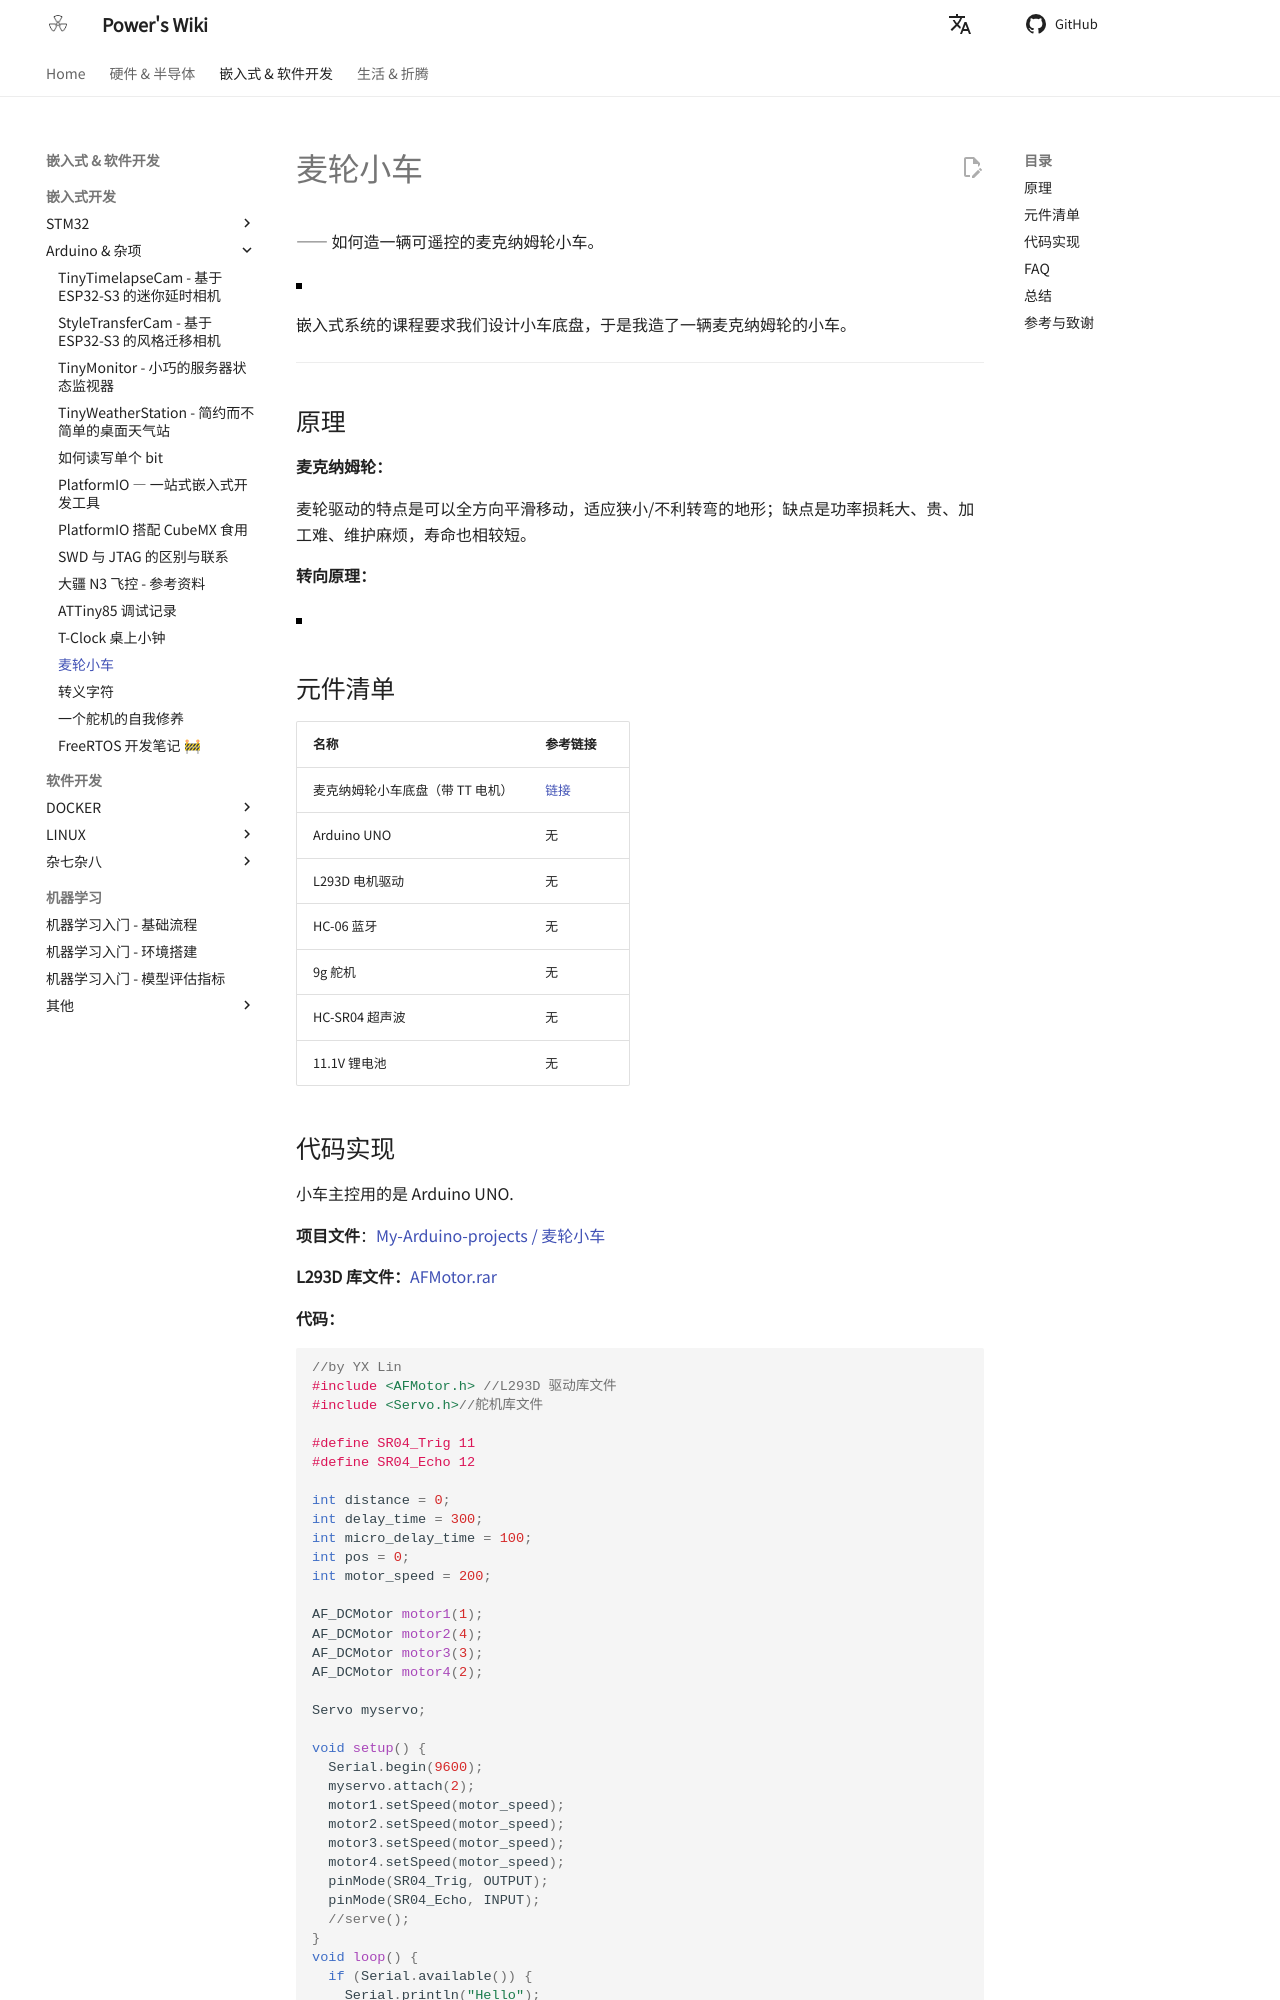

repository: linyuxuanlin/Wiki_MkDocs · page: 麦轮小车/index.html · generator: mkdocs

---
id: 麦轮小车
title: 麦轮小车
---

—— 如何造一辆可遥控的麦克纳姆轮小车。

![](https://wiki-media-1253965369.cos.ap-guangzhou.myqcloud.com/img/car2.jpg)

嵌入式系统的课程要求我们设计小车底盘，于是我造了一辆麦克纳姆轮的小车。

---

## 原理

**麦克纳姆轮：**

麦轮驱动的特点是可以全方向平滑移动，适应狭小/不利转弯的地形；缺点是功率损耗大、贵、加工难、维护麻烦，寿命也相较短。

**转向原理：**

![](https://wiki-media-1253965369.cos.ap-guangzhou.myqcloud.com/img/麦轮.jpg)

## 元件清单

| 名称                             | 参考链接                                                                                                |
| :------------------------------- | :------------------------------------------------------------------------------------------------------ |
| 麦克纳姆轮小车底盘（带 TT 电机） | [链接](https://item.taobao.com/item.htm?spm=a1z09.2.0.0.38a72e8dxRlUyK&id=568708608416&_u=52dvbet6405e) |
| Arduino UNO                      | 无                                                                                                      |
| L293D 电机驱动                   | 无                                                                                                      |
| HC-06 蓝牙                       | 无                                                                                                      |
| 9g 舵机                          | 无                                                                                                      |
| HC-SR04 超声波                   | 无                                                                                                      |
| 11.1V 锂电池                     | 无                                                                                                      |
